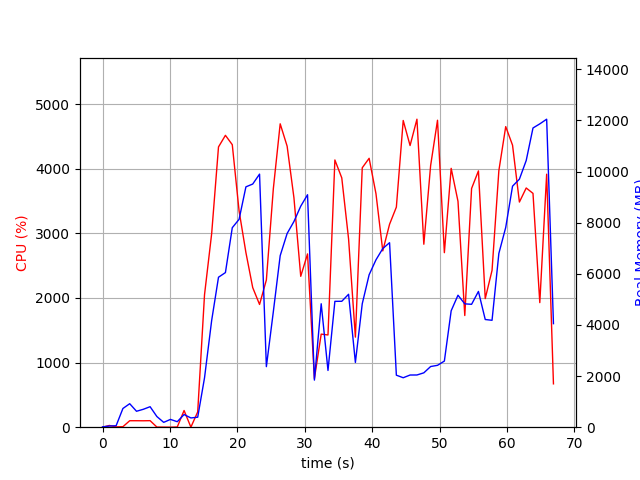

Values plotted in this chart, from the file beside it:
elapsed_time, nproc, cpu, mem_real, mem_virtual
3.9577484130859375e-05, 1, 0.0, 13.43, 3192
1.006, 2, 26.8, 45.53, 153.8
2.014, 2, 5.0, 57.57, 164.6
3.021, 4, 7.9, 732.3, 2351
4.029, 6, 100.1, 919.1, 3345
5.038, 3, 100.2, 623.4, 2022
6.045, 3, 99.3, 700.6, 2022
7.053, 3, 101.2, 801.9, 2184
8.061, 4, 2.0, 416.7, 1878
9.068, 3, 1.0, 189.5, 1420
10.07, 3, 0.0, 304.7, 1525
11.08, 3, 3.0, 214.9, 1436
12.09, 4, 258.3, 495, 2037
13.1, 4, 1.0, 362.3, 1829
14.11, 1, 236.4, 390.8, 4223
15.13, 1, 2050, 1932, 9293
16.18, 1, 2995, 4175, 11173
17.2, 1, 4337, 5868, 16151
18.23, 1, 4516, 6049, 19589
19.24, 1, 4372, 7805, 19589
20.25, 1, 3347, 8133, 19589
21.27, 1, 2703, 9403, 19709
22.27, 1, 2160, 9513, 19709
23.29, 1, 1899, 9901, 19709
24.3, 1, 2278, 2369, 19789
25.33, 1, 3690, 4519, 19789
26.35, 1, 4695, 6712, 20920
27.38, 1, 4348, 7579, 20920
28.39, 1, 3550, 8047, 20920
29.4, 1, 2335, 8647, 20920
30.41, 1, 2682, 9095, 20920
31.42, 1, 752.7, 1842, 20920
32.43, 1, 1440, 4829, 26040
33.44, 1, 1427, 2220, 27160
34.46, 1, 4135, 4924, 27867
35.48, 1, 3858, 4926, 27867
36.49, 1, 2913, 5200, 27867
37.5, 1, 1394, 2533, 27979
38.52, 1, 4015, 4829, 28127
39.54, 1, 4161, 5963, 28445
40.56, 1, 3614, 6547, 28445
41.57, 1, 2728, 6988, 28461
42.57, 1, 3141, 7219, 28461
43.58, 1, 3406, 2035, 26413
44.6, 1, 4746, 1935, 26413
45.62, 1, 4359, 2042, 26413
46.63, 1, 4766, 2043, 26413
47.66, 1, 2832, 2127, 28461
48.66, 1, 4049, 2373, 31533
49.68, 1, 4750, 2421, 31533
50.7, 1, 2701, 2587, 32557
51.71, 1, 4006, 4555, 32557
52.72, 1, 3496, 5164, 32557
53.73, 1, 1728, 4826, 34605
54.74, 1, 3694, 4808, 32573
55.76, 1, 3966, 5311, 32573
56.76, 1, 1990, 4213, 34621
57.77, 1, 2427, 4182, 32573
58.79, 1, 3970, 6799, 32573
59.8, 1, 4652, 7815, 37709
... 7 more rows
